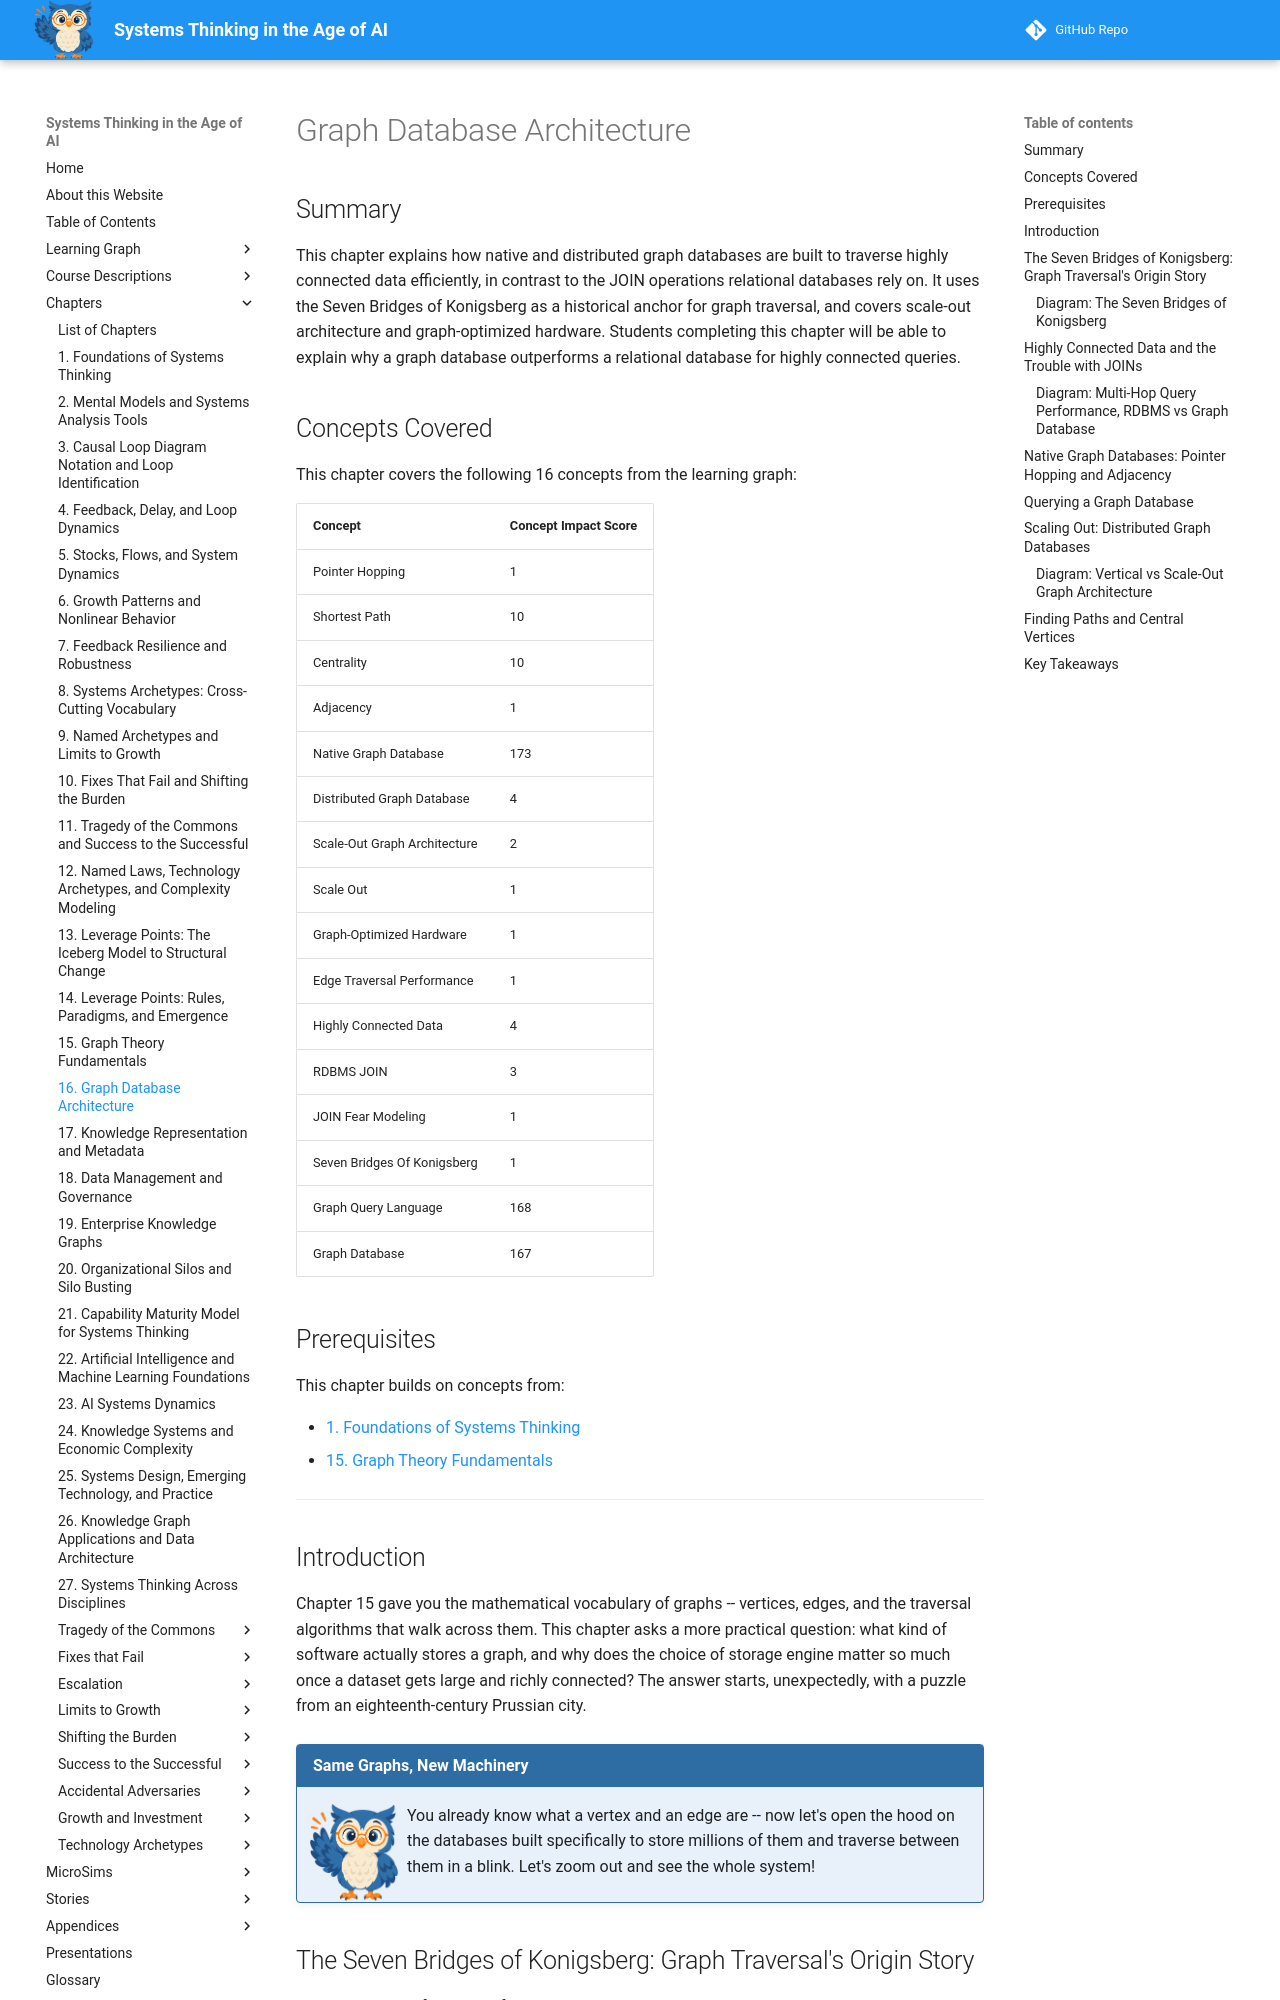

repository: dmccreary/systems-thinking · page: chapters/16-graph-database-architecture/index.html · generator: mkdocs

---
title: Graph Database Architecture
description: How native and distributed graph databases traverse highly connected data through index-free adjacency rather than relational JOIN operations, using the Seven Bridges of Konigsberg as a historical anchor for graph traversal.
generated_by: claude skill chapter-content-generator
date: 2026-09-17 17:21:48
version: 1.10
---

# Graph Database Architecture

## Summary

This chapter explains how native and distributed graph databases are built to traverse highly connected data efficiently, in contrast to the JOIN operations relational databases rely on. It uses the Seven Bridges of Konigsberg as a historical anchor for graph traversal, and covers scale-out architecture and graph-optimized hardware. Students completing this chapter will be able to explain why a graph database outperforms a relational database for highly connected queries.

## Concepts Covered

This chapter covers the following 16 concepts from the learning graph:

| Concept | Concept Impact Score |
|---------|-----------------------|
| Pointer Hopping | 1 |
| Shortest Path | 10 |
| Centrality | 10 |
| Adjacency | 1 |
| Native Graph Database | 173 |
| Distributed Graph Database | 4 |
| Scale-Out Graph Architecture | 2 |
| Scale Out | 1 |
| Graph-Optimized Hardware | 1 |
| Edge Traversal Performance | 1 |
| Highly Connected Data | 4 |
| RDBMS JOIN | 3 |
| JOIN Fear Modeling | 1 |
| Seven Bridges Of Konigsberg | 1 |
| Graph Query Language | 168 |
| Graph Database | 167 |

## Prerequisites

This chapter builds on concepts from:

- [1. Foundations of Systems Thinking](../01-foundations-of-systems-thinking/index.md)
- [15. Graph Theory Fundamentals](../15-graph-theory-fundamentals/index.md)

---

## Introduction

Chapter 15 gave you the mathematical vocabulary of graphs -- vertices, edges, and the traversal algorithms that walk across them. This chapter asks a more practical question: what kind of software actually stores a graph, and why does the choice of storage engine matter so much once a dataset gets large and richly connected? The answer starts, unexpectedly, with a puzzle from an eighteenth-century Prussian city.

!!! mascot-welcome "Same Graphs, New Machinery"
    ![Sage waving welcome](../../img/mascot/welcome.png){ class="mascot-admonition-img" }
    You already know what a vertex and an edge are -- now let's open the hood on the databases built specifically to store millions of them and traverse between them in a blink. Let's zoom out and see the whole system!

## The Seven Bridges of Konigsberg: Graph Traversal's Origin Story

Graph theory itself was born from a real question about a real city. The **Seven Bridges of Konigsberg** is the historical puzzle, solved by mathematician Leonhard Euler in 1736, of whether a walker could cross all seven bridges of the Prussian city of Konigsberg exactly once each and return to the starting point. The city's two river islands and two riverbanks formed four landmasses, connected by seven bridges -- and townspeople had long wondered whether such a walk was possible, without ever managing to find one.

Euler's insight was to strip away everything about the puzzle except its connectivity: he redrew the four landmasses as four vertices and the seven bridges as seven edges, discarding distances, shapes, and geography entirely. That act -- reducing a real-world layout to nothing but vertices and edges -- was the first graph in recorded history, and it is exactly the same move Chapter 15 asked you to make with a road network or a social network. Euler then proved something surprising: the walk is possible only if the graph has zero or exactly two vertices of odd degree. In Konigsberg's graph, all four landmasses have an odd degree, so no such walk could ever exist, no matter how cleverly a walker tried to plan their route -- the city's bridges simply cannot be crossed that way, and no amount of trial and error would have found a path no path exists.

The diagram below lets you rebuild Euler's proof yourself on the actual Konigsberg layout.
